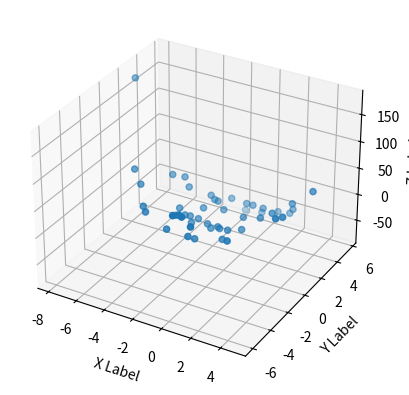
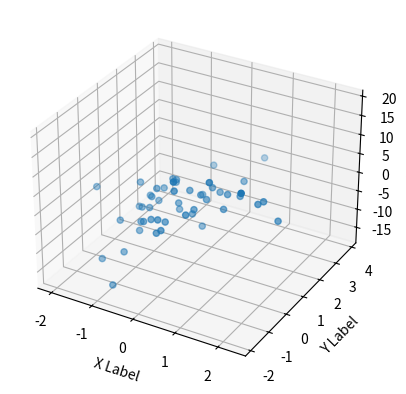
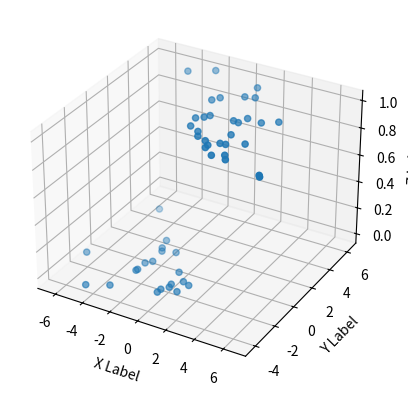

Recreate these plots in Python, in order.
# %%
import matplotlib.pyplot as plt
import numpy as np
import pandas as pd
import scipy
import random as r
# %%
np.random.seed(42)


def true_function(x, y, p1, p2):
    return (3 * (x**p1)) - ((1 / 2) * y**p2) - 1


def true_function_linear(x, p1=1):
    return (3 * (x**p1)) - 1


def true_function_sigmoid(x, y, w1, w2):
    return 1 / (1 + np.exp(-(w1 * x + w2 * y)))


def observed_data(d: int = 10, p1=2, p2=3):
    data = np.random.randn(d, 2) * 3
    x, y = data[:, 0], data[:, 1]
    variance = 2.5
    return x, y, true_function(x, y, p1, p2) + np.random.randn(d) * variance


def observed_data_wobbly(d: int = 10):
    data = np.random.randn(d, 2) * 1
    x, y = data[:, 0], data[:, 1]
    variance = 2.5
    return x, y, ((np.sin(x) * 5) / np.exp(y)) + np.random.randn(d) * variance


def observed_data_linear(d: int = 10, p1=1):
    data = np.random.randn(d, 2) * 3
    x, y = data[:, 0], data[:, 1]
    return x, true_function_linear(x, p1) + np.random.randn(d)


def observed_data_binary(d: int = 10, w1=2, w2=2, std=3):
    data = np.random.randn(d, 2) * std
    x, y = data[:, 0], data[:, 1]
    return x, y, true_function_sigmoid(x, y, w1, w2) > 0.5


# %%
fig = plt.figure()
ax = fig.add_subplot(projection='3d')

n = 50

# For each set of style and range settings, plot n random points in the box
# defined by x in [23, 32], y in [0, 100], z in [zlow, zhigh].
xs, ys, zs = observed_data(n)
ax.scatter(xs, ys, zs)

ax.set_xlabel('X Label')
ax.set_ylabel('Y Label')
ax.set_zlabel('Z Label')

plt.show()
# %%
fig = plt.figure()
ax = fig.add_subplot(projection='3d')

n = 50

# For each set of style and range settings, plot n random points in the box
# defined by x in [23, 32], y in [0, 100], z in [zlow, zhigh].
xs, ys, zs = observed_data_wobbly(n)
ax.scatter(xs, ys, zs)

ax.set_xlabel('X Label')
ax.set_ylabel('Y Label')
ax.set_zlabel('Z Label')

plt.show()

# %%
fig = plt.figure()
ax = fig.add_subplot(projection='3d')

n = 50

# For each set of style and range settings, plot n random points in the box
# defined by x in [23, 32], y in [0, 100], z in [zlow, zhigh].
xs, ys, zs = observed_data_binary(n)
ax.scatter(xs, ys, zs)

ax.set_xlabel('X Label')
ax.set_ylabel('Y Label')
ax.set_zlabel('Z Label')

plt.show()